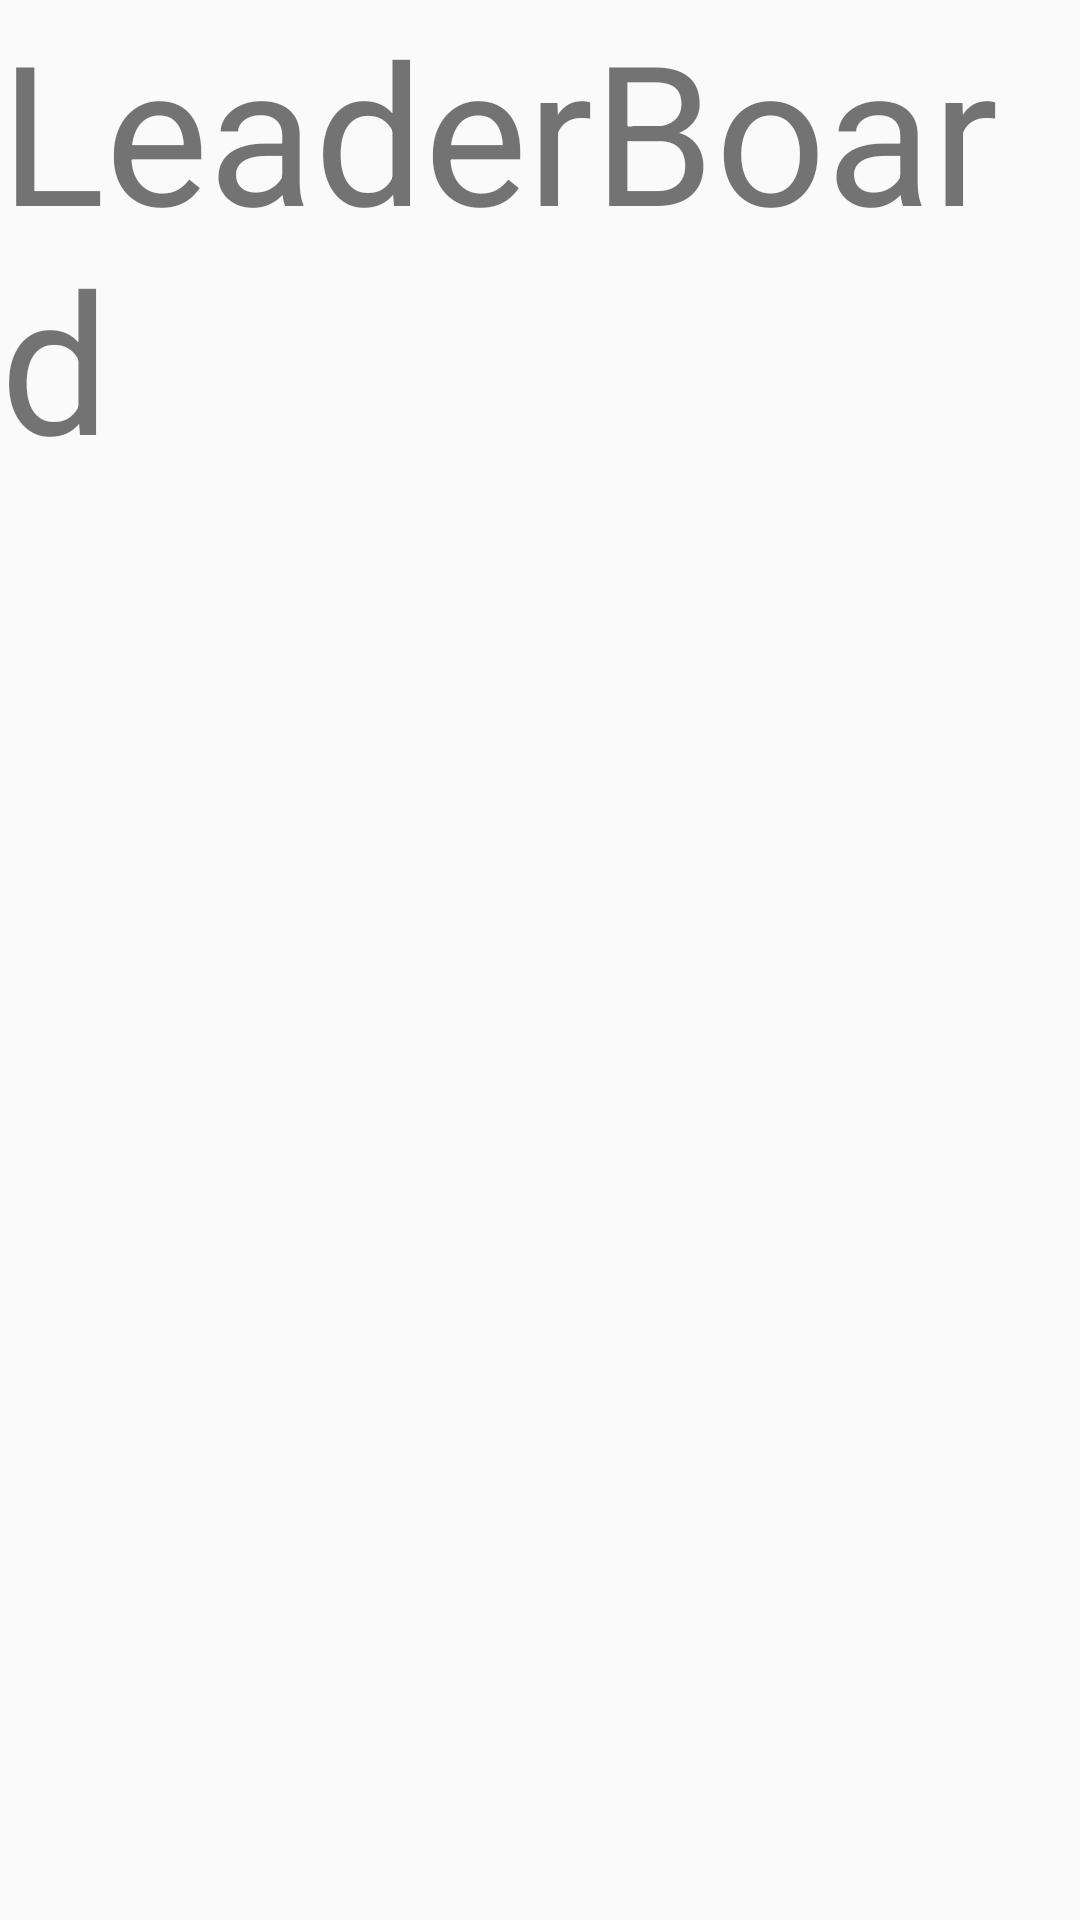

Layout XML and referenced resources for this Android screen:
<!-- AndroidManifest.xml: application theme AppTheme -->
<!-- res/layout/fragment_leader_board.xml -->
<FrameLayout xmlns:android="http://schemas.android.com/apk/res/android"
    xmlns:tools="http://schemas.android.com/tools" 
    android:layout_width="match_parent"
    android:layout_height="match_parent"
    tools:context="com.majorproject.utech.utechvisa.LeaderBoard">

    
    <TextView 
    	android:layout_width="match_parent" 
    	android:layout_height="match_parent"
        android:textSize="65sp"
        android:text="LeaderBoard" />

</FrameLayout>
<!-- resources referenced by this layout -->
<resources>
  <style name="AppTheme" parent="Theme.AppCompat.Light.DarkActionBar">
          
      </style>
</resources>
